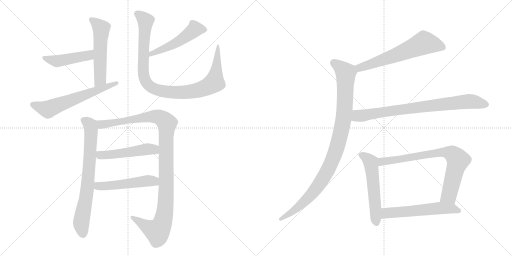
t = 0.00 s
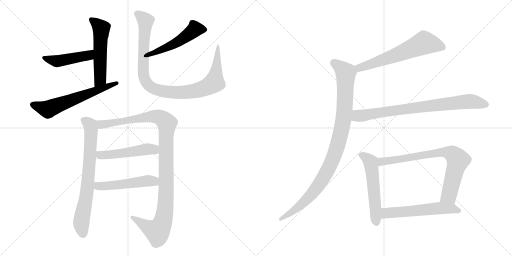
t = 2.42 s
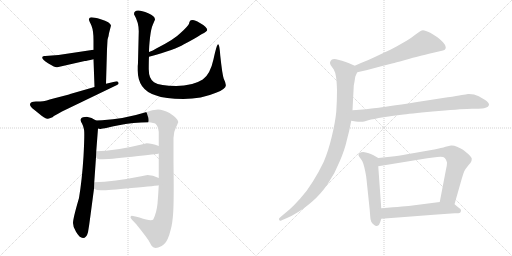
t = 4.84 s
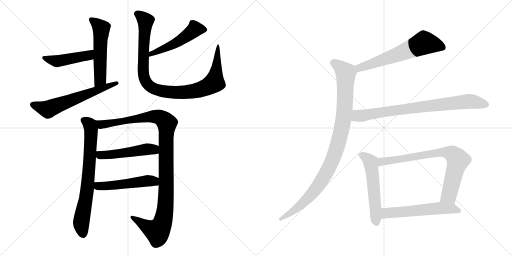
t = 7.26 s
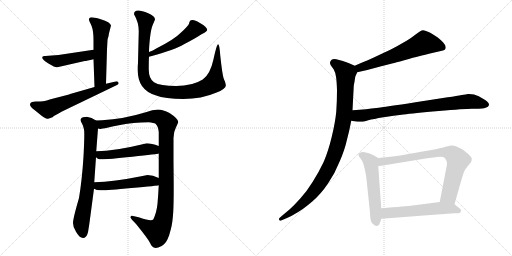
t = 9.67 s
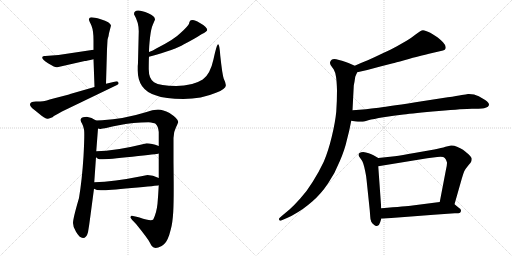
t = 12.09 s

The animated SVG that drew these frames (rendered in a browser with its animation timeline set to each time). Animation: 15 CSS @keyframes rules; one cycle of 12.09 s.

<svg version="1.1" viewBox="0 0 2048 1024" xmlns="http://www.w3.org/2000/svg">
  <g stroke="lightgray" stroke-dasharray="1,1" stroke-width="1" transform="scale(4, 4)">
    <line x1="0" y1="0" x2="256" y2="256"></line>
    <line x1="256" y1="0" x2="0" y2="256"></line>
    <line x1="128" y1="0" x2="128" y2="256"></line>
    <line x1="0" y1="128" x2="256" y2="128"></line>
    <line x1="256" y1="0" x2="512" y2="256"></line>
    <line x1="512" y1="0" x2="256" y2="256"></line>
    <line x1="384" y1="0" x2="384" y2="256"></line>
    <line x1="256" y1="128" x2="512" y2="128"></line>
  </g>
<g transform="scale(1, -1) translate(0, -850)">
   <style type="text/css">
    @keyframes keyframes0 {
      from {
       stroke: black;
       stroke-dashoffset: 541;
       stroke-width: 128;
       }
       64% {
       animation-timing-function: step-end;
       stroke: black;
       stroke-dashoffset: 0;
       stroke-width: 128;
       }
       to {
       stroke: black;
       stroke-width: 1024;
       }
       }
       #make-me-a-hanzi-animation-0 {
         animation: keyframes0 0.690267s both;
         animation-delay: 0.000000s;
         animation-timing-function: linear;
       }
    @keyframes keyframes1 {
      from {
       stroke: black;
       stroke-dashoffset: 457;
       stroke-width: 128;
       }
       60% {
       animation-timing-function: step-end;
       stroke: black;
       stroke-dashoffset: 0;
       stroke-width: 128;
       }
       to {
       stroke: black;
       stroke-width: 1024;
       }
       }
       #make-me-a-hanzi-animation-1 {
         animation: keyframes1 0.621908s both;
         animation-delay: 0.690267s;
         animation-timing-function: linear;
       }
    @keyframes keyframes2 {
      from {
       stroke: black;
       stroke-dashoffset: 614;
       stroke-width: 128;
       }
       67% {
       animation-timing-function: step-end;
       stroke: black;
       stroke-dashoffset: 0;
       stroke-width: 128;
       }
       to {
       stroke: black;
       stroke-width: 1024;
       }
       }
       #make-me-a-hanzi-animation-2 {
         animation: keyframes2 0.749674s both;
         animation-delay: 1.312175s;
         animation-timing-function: linear;
       }
    @keyframes keyframes3 {
      from {
       stroke: black;
       stroke-dashoffset: 502;
       stroke-width: 128;
       }
       62% {
       animation-timing-function: step-end;
       stroke: black;
       stroke-dashoffset: 0;
       stroke-width: 128;
       }
       to {
       stroke: black;
       stroke-width: 1024;
       }
       }
       #make-me-a-hanzi-animation-3 {
         animation: keyframes3 0.658529s both;
         animation-delay: 2.061849s;
         animation-timing-function: linear;
       }
    @keyframes keyframes4 {
      from {
       stroke: black;
       stroke-dashoffset: 989;
       stroke-width: 128;
       }
       76% {
       animation-timing-function: step-end;
       stroke: black;
       stroke-dashoffset: 0;
       stroke-width: 128;
       }
       to {
       stroke: black;
       stroke-width: 1024;
       }
       }
       #make-me-a-hanzi-animation-4 {
         animation: keyframes4 1.054850s both;
         animation-delay: 2.720378s;
         animation-timing-function: linear;
       }
    @keyframes keyframes5 {
      from {
       stroke: black;
       stroke-dashoffset: 725;
       stroke-width: 128;
       }
       70% {
       animation-timing-function: step-end;
       stroke: black;
       stroke-dashoffset: 0;
       stroke-width: 128;
       }
       to {
       stroke: black;
       stroke-width: 1024;
       }
       }
       #make-me-a-hanzi-animation-5 {
         animation: keyframes5 0.840007s both;
         animation-delay: 3.775228s;
         animation-timing-function: linear;
       }
    @keyframes keyframes6 {
      from {
       stroke: black;
       stroke-dashoffset: 1104;
       stroke-width: 128;
       }
       78% {
       animation-timing-function: step-end;
       stroke: black;
       stroke-dashoffset: 0;
       stroke-width: 128;
       }
       to {
       stroke: black;
       stroke-width: 1024;
       }
       }
       #make-me-a-hanzi-animation-6 {
         animation: keyframes6 1.148438s both;
         animation-delay: 4.615235s;
         animation-timing-function: linear;
       }
    @keyframes keyframes7 {
      from {
       stroke: black;
       stroke-dashoffset: 504;
       stroke-width: 128;
       }
       62% {
       animation-timing-function: step-end;
       stroke: black;
       stroke-dashoffset: 0;
       stroke-width: 128;
       }
       to {
       stroke: black;
       stroke-width: 1024;
       }
       }
       #make-me-a-hanzi-animation-7 {
         animation: keyframes7 0.660156s both;
         animation-delay: 5.763673s;
         animation-timing-function: linear;
       }
    @keyframes keyframes8 {
      from {
       stroke: black;
       stroke-dashoffset: 510;
       stroke-width: 128;
       }
       62% {
       animation-timing-function: step-end;
       stroke: black;
       stroke-dashoffset: 0;
       stroke-width: 128;
       }
       to {
       stroke: black;
       stroke-width: 1024;
       }
       }
       #make-me-a-hanzi-animation-8 {
         animation: keyframes8 0.665039s both;
         animation-delay: 6.423829s;
         animation-timing-function: linear;
       }
    @keyframes keyframes9 {
      from {
       stroke: black;
       stroke-dashoffset: 621;
       stroke-width: 128;
       }
       67% {
       animation-timing-function: step-end;
       stroke: black;
       stroke-dashoffset: 0;
       stroke-width: 128;
       }
       to {
       stroke: black;
       stroke-width: 1024;
       }
       }
       #make-me-a-hanzi-animation-9 {
         animation: keyframes9 0.755371s both;
         animation-delay: 7.088868s;
         animation-timing-function: linear;
       }
    @keyframes keyframes10 {
      from {
       stroke: black;
       stroke-dashoffset: 995;
       stroke-width: 128;
       }
       76% {
       animation-timing-function: step-end;
       stroke: black;
       stroke-dashoffset: 0;
       stroke-width: 128;
       }
       to {
       stroke: black;
       stroke-width: 1024;
       }
       }
       #make-me-a-hanzi-animation-10 {
         animation: keyframes10 1.059733s both;
         animation-delay: 7.844239s;
         animation-timing-function: linear;
       }
    @keyframes keyframes11 {
      from {
       stroke: black;
       stroke-dashoffset: 802;
       stroke-width: 128;
       }
       72% {
       animation-timing-function: step-end;
       stroke: black;
       stroke-dashoffset: 0;
       stroke-width: 128;
       }
       to {
       stroke: black;
       stroke-width: 1024;
       }
       }
       #make-me-a-hanzi-animation-11 {
         animation: keyframes11 0.902669s both;
         animation-delay: 8.903972s;
         animation-timing-function: linear;
       }
    @keyframes keyframes12 {
      from {
       stroke: black;
       stroke-dashoffset: 550;
       stroke-width: 128;
       }
       64% {
       animation-timing-function: step-end;
       stroke: black;
       stroke-dashoffset: 0;
       stroke-width: 128;
       }
       to {
       stroke: black;
       stroke-width: 1024;
       }
       }
       #make-me-a-hanzi-animation-12 {
         animation: keyframes12 0.697591s both;
         animation-delay: 9.806641s;
         animation-timing-function: linear;
       }
    @keyframes keyframes13 {
      from {
       stroke: black;
       stroke-dashoffset: 769;
       stroke-width: 128;
       }
       71% {
       animation-timing-function: step-end;
       stroke: black;
       stroke-dashoffset: 0;
       stroke-width: 128;
       }
       to {
       stroke: black;
       stroke-width: 1024;
       }
       }
       #make-me-a-hanzi-animation-13 {
         animation: keyframes13 0.875814s both;
         animation-delay: 10.504232s;
         animation-timing-function: linear;
       }
    @keyframes keyframes14 {
      from {
       stroke: black;
       stroke-dashoffset: 568;
       stroke-width: 128;
       }
       65% {
       animation-timing-function: step-end;
       stroke: black;
       stroke-dashoffset: 0;
       stroke-width: 128;
       }
       to {
       stroke: black;
       stroke-width: 1024;
       }
       }
       #make-me-a-hanzi-animation-14 {
         animation: keyframes14 0.712240s both;
         animation-delay: 11.380046s;
         animation-timing-function: linear;
       }
</style>
<path d="M 374.0 613.0 L 378.0 502.0 C 379.0 472.0 423.0 485.0 424.0 515.0 L 428.0 653.0 L 430.0 689.0 Q 430.0 693.0 434.0 705.0 L 436.0 717.0 L 444.0 748.0 Q 442.0 761.0 403.0 773.0 Q 363.0 784.0 359.0 779.0 Q 354.0 773.0 356.0 770.0 Q 357.0 766.0 366.0 747.0 Q 374.0 727.0 374.0 689.0 L 374.0 651.0 L 374.0 613.0 Z" fill="lightgray"></path> 
<path d="M 192.0 597.0 L 215.0 584.0 Q 223.0 580.0 229.0 581.0 L 339.0 606.0 Q 346.0 606.0 374.0 613.0 C 403.0 620.0 404.0 655.0 374.0 651.0 L 234.0 630.0 L 181.0 626.0 Q 173.0 627.0 170.0 623.0 Q 164.0 614.0 192.0 597.0 Z" fill="lightgray"></path> 
<path d="M 378.0 502.0 L 284.0 475.0 Q 281.0 474.0 276.0 472.0 L 214.0 456.0 Q 181.0 446.0 172.0 445.0 Q 163.0 444.0 143.5 444.0 Q 124.0 444.0 120.5 435.0 Q 117.0 426.0 138.0 410.0 L 159.0 393.0 Q 163.0 389.0 175.0 381.5 Q 187.0 374.0 192.0 375.0 Q 197.0 376.0 210.0 381.0 Q 216.0 387.0 234.0 396.0 L 248.0 404.0 L 468.0 510.0 Q 477.0 515.0 473.5 520.5 Q 470.0 526.0 462.0 524.0 L 424.0 515.0 L 378.0 502.0 Z" fill="lightgray"></path> 
<path d="M 596.0 623.0 Q 705.0 653.0 734.0 672.0 Q 779.0 695.0 806.0 713.0 Q 829.0 724.0 829.0 730.0 Q 829.0 742.0 798.0 759.0 Q 780.0 770.0 771.0 770.0 Q 761.0 770.0 760.0 766.0 Q 757.0 762.0 756.0 755.0 Q 754.0 747.0 722.0 718.0 Q 698.0 693.0 625.0 656.0 Q 612.0 648.0 596.0 642.0 C 568.0 631.0 567.0 615.0 596.0 623.0 Z" fill="lightgray"></path> 
<path d="M 552.0 601.0 Q 552.0 594.0 551.0 586.0 L 551.0 568.0 Q 551.0 491.0 622.0 469.0 Q 661.0 454.0 733.5 454.0 Q 806.0 454.0 864.0 479.0 Q 907.0 496.0 903.0 511.0 Q 902.0 521.0 895.0 535.0 Q 889.0 553.0 881.0 628.0 Q 878.0 673.0 872.5 673.0 Q 867.0 673.0 854.0 613.0 Q 841.0 553.0 811.0 532.0 Q 770.0 506.0 705.0 506.0 Q 640.0 506.0 616.0 521.0 Q 595.0 536.0 595.0 573.5 Q 595.0 611.0 596.0 623.0 L 596.0 642.0 Q 596.0 663.0 600.0 699.5 Q 604.0 736.0 612.0 753.5 Q 620.0 771.0 620.0 772.0 Q 620.0 786.0 593.0 797.0 Q 536.0 821.0 536.0 793.0 Q 555.0 761.0 555.0 725.0 L 552.0 601.0 Z" fill="lightgray"></path> 
<path d="M 328.0 356.0 Q 333.0 347.0 336.0 332.0 Q 339.0 317.0 334.0 224.0 Q 328.0 130.0 316.0 58.0 Q 292.0 -24.0 292.0 -42.0 Q 292.0 -59.0 304.0 -77.0 Q 318.0 -102.0 332.0 -102.0 Q 346.0 -102.0 352.0 -79.0 Q 357.0 -50.0 361.0 -18.0 L 376.0 95.0 L 377.0 121.0 L 384.0 221.0 L 385.0 245.0 L 392.0 336.0 C 394.0 362.0 394.0 362.0 384.0 368.0 Q 367.0 381.0 347.0 383.0 Q 311.0 383.0 328.0 356.0 Z" fill="lightgray"></path> 
<path d="M 635.0 109.0 Q 633.0 71.0 630.0 35.0 Q 626.0 -2.0 613.0 -28.0 Q 604.0 -36.0 558.0 -20.0 Q 531.0 -13.0 527.0 -13.0 Q 522.0 -13.0 522.0 -20.0 Q 524.0 -26.0 545.0 -47.0 Q 591.0 -104.0 598.0 -118.0 Q 605.0 -132.0 608.0 -135.0 Q 617.0 -145.0 633.0 -140.0 Q 649.0 -134.0 656.0 -127.0 Q 672.0 -114.0 683.0 -68.0 Q 690.0 -45.0 693.0 3.0 Q 696.0 52.0 694.0 201.0 L 694.0 298.0 Q 694.0 322.0 704.0 341.0 Q 713.0 360.0 713.0 362.0 Q 713.0 375.0 678.0 398.0 Q 652.0 412.0 632.0 412.0 Q 611.0 412.0 583.0 401.0 Q 496.0 374.0 408.0 369.0 L 384.0 368.0 C 354.0 367.0 362.0 335.0 392.0 336.0 L 400.0 334.0 Q 404.0 334.0 470.0 348.0 Q 535.0 361.0 594.0 361.0 Q 616.0 359.0 622.0 355.0 Q 633.0 345.0 635.0 322.0 L 635.0 266.0 L 635.0 236.0 L 635.0 138.0 L 635.0 109.0 Z" fill="lightgray"></path> 
<path d="M 384.0 221.0 Q 393.0 213.0 397.0 213.0 Q 427.0 212.0 529.0 223.0 Q 631.0 234.0 635.0 236.0 C 664.0 242.0 663.0 256.0 635.0 266.0 Q 606.0 277.0 587.0 277.0 Q 572.0 274.0 566.0 272.0 Q 461.0 246.0 385.0 245.0 C 355.0 244.0 361.0 240.0 384.0 221.0 Z" fill="lightgray"></path> 
<path d="M 376.0 95.0 Q 386.0 89.0 403.0 89.0 Q 420.0 88.0 526.0 98.0 Q 632.0 107.0 635.0 109.0 C 665.0 114.0 662.0 125.0 635.0 138.0 Q 611.0 150.0 590.0 150.0 L 565.0 145.0 Q 456.0 123.0 377.0 121.0 C 347.0 120.0 349.0 107.0 376.0 95.0 Z" fill="lightgray"></path> 
<path d="M 1429.0 561.5 L 1469.0 570.5 L 1521.0 584.5 L 1572.0 597.5 Q 1579.0 599.5 1617.0 609.5 Q 1656.0 621.5 1676.0 625.5 Q 1697.0 631.5 1733.0 639.5 L 1759.0 645.5 Q 1775.0 649.5 1779.0 651.5 Q 1783.0 654.5 1783.0 661.5 Q 1783.0 669.5 1772.0 681.5 Q 1761.0 692.5 1751.0 700.5 Q 1741.0 707.5 1721.0 719.5 Q 1701.0 729.5 1692.0 729.5 Q 1683.0 728.5 1665.0 714.5 Q 1646.0 699.5 1628.0 688.5 L 1586.0 664.5 Q 1563.0 651.5 1529.0 636.5 Q 1496.0 620.5 1471.0 609.5 Q 1445.0 599.5 1419.0 587.5 C 1392.0 575.5 1400.0 554.5 1429.0 561.5 Z" fill="lightgray"></path> 
<path d="M 1419.0 587.5 L 1394.0 598.5 Q 1379.0 604.5 1368.0 607.5 Q 1356.0 611.5 1345.0 613.5 Q 1340.0 614.5 1337.0 614.5 Q 1331.0 614.5 1328.0 612.5 Q 1323.0 609.5 1321.0 603.5 Q 1320.0 601.5 1320.0 599.5 Q 1320.0 594.5 1323.0 589.5 L 1335.0 572.5 Q 1341.0 562.5 1344.0 543.5 Q 1347.0 525.5 1348.0 489.5 Q 1348.0 446.5 1345.0 403.5 Q 1341.0 361.5 1327.0 303.5 Q 1313.0 245.5 1295.0 203.5 Q 1275.0 161.5 1251.0 123.5 Q 1227.0 84.5 1201.0 56.5 Q 1177.0 29.5 1158.0 12.5 L 1128.0 -12.5 L 1118.0 -21.5 Q 1116.0 -23.5 1116.0 -25.5 Q 1116.0 -27.5 1117.0 -29.5 Q 1118.0 -32.5 1121.0 -32.5 Q 1123.0 -32.5 1127.0 -30.5 L 1148.0 -21.5 Q 1167.0 -13.5 1191.0 1.5 Q 1215.0 15.5 1249.0 44.5 Q 1283.0 73.5 1312.0 116.5 Q 1341.0 159.5 1359.0 205.5 Q 1379.0 251.5 1387.0 288.5 Q 1397.0 324.5 1405.0 367.5 L 1410.0 409.5 L 1415.0 506.5 Q 1415.0 509.5 1418.0 523.5 Q 1420.0 537.5 1421.0 543.5 Q 1423.0 548.5 1429.0 561.5 C 1436.0 579.5 1436.0 579.5 1419.0 587.5 Z" fill="lightgray"></path> 
<path d="M 1405.0 367.5 L 1423.0 364.5 Q 1432.0 363.5 1440.0 363.5 L 1447.0 363.5 Q 1453.0 363.5 1473.0 369.5 Q 1493.0 374.5 1534.0 381.5 Q 1575.0 387.5 1614.0 392.5 Q 1653.0 397.5 1755.0 406.5 Q 1857.0 415.5 1888.0 415.5 Q 1920.0 415.5 1928.0 416.5 Q 1936.0 417.5 1945.0 420.5 Q 1953.0 423.5 1955.0 428.5 Q 1956.0 430.5 1956.0 431.5 Q 1956.0 435.5 1953.0 439.5 Q 1949.0 445.5 1939.0 451.5 L 1915.0 465.5 Q 1897.0 474.5 1876.0 474.5 L 1872.0 474.5 Q 1865.0 473.5 1847.0 470.5 Q 1829.0 466.5 1791.0 461.5 L 1662.0 441.5 Q 1539.0 422.5 1505.0 418.5 Q 1470.0 413.5 1410.0 409.5 C 1380.0 407.5 1375.0 372.5 1405.0 367.5 Z" fill="lightgray"></path> 
<path d="M 1513.0 218.5 L 1494.0 229.5 Q 1486.0 234.5 1475.0 237.5 Q 1463.0 241.5 1453.0 242.5 Q 1443.0 242.5 1438.0 238.5 Q 1434.0 236.5 1434.0 231.5 L 1434.0 229.5 Q 1435.0 225.5 1442.0 216.5 Q 1449.0 208.5 1453.0 196.5 Q 1457.0 184.5 1461.0 164.5 Q 1465.0 145.5 1466.0 133.5 L 1479.0 9.5 L 1481.0 -16.5 Q 1481.0 -26.5 1485.0 -36.5 Q 1489.0 -44.5 1497.0 -49.5 Q 1501.0 -53.5 1506.0 -53.5 Q 1508.0 -53.5 1510.0 -52.5 Q 1517.0 -51.5 1521.0 -37.5 L 1525.0 -24.5 L 1525.0 17.5 L 1513.0 185.5 C 1511.0 215.5 1515.0 217.5 1513.0 218.5 Z" fill="lightgray"></path> 
<path d="M 1818.0 33.5 L 1847.0 135.5 Q 1853.0 156.5 1857.0 165.5 Q 1862.0 175.5 1873.0 188.5 Q 1884.0 201.5 1885.0 204.5 Q 1887.0 209.5 1887.0 215.5 Q 1887.0 221.5 1874.0 233.5 Q 1861.0 245.5 1852.0 251.5 Q 1842.0 257.5 1828.0 263.5 Q 1817.0 268.5 1807.0 268.5 L 1804.0 268.5 Q 1798.0 267.5 1782.0 263.5 Q 1767.0 258.5 1737.0 252.5 L 1657.0 238.5 Q 1607.0 229.5 1579.0 225.5 L 1513.0 218.5 C 1483.0 215.5 1483.0 180.5 1513.0 185.5 L 1709.0 217.5 L 1749.0 222.5 Q 1756.0 223.5 1762.0 223.5 Q 1775.0 223.5 1779.0 218.5 Q 1785.0 212.5 1787.0 203.5 Q 1788.0 201.5 1788.0 198.5 Q 1788.0 188.5 1783.0 167.5 L 1759.0 42.5 C 1753.0 13.5 1810.0 4.5 1818.0 33.5 Z" fill="lightgray"></path> 
<path d="M 1525.0 -24.5 L 1631.0 -16.5 L 1735.0 -8.5 L 1819.0 -2.5 Q 1837.0 -2.5 1840.0 -0.5 Q 1843.0 1.5 1844.0 7.5 L 1844.0 8.5 Q 1844.0 14.5 1835.0 19.5 L 1818.0 33.5 C 1801.0 47.5 1789.0 46.5 1759.0 42.5 L 1650.0 28.5 Q 1627.0 25.5 1525.0 17.5 C 1495.0 15.5 1495.0 -26.5 1525.0 -24.5 Z" fill="lightgray"></path> 
      <clipPath id="make-me-a-hanzi-clip-0">
      <path d="M 374.0 613.0 L 378.0 502.0 C 379.0 472.0 423.0 485.0 424.0 515.0 L 428.0 653.0 L 430.0 689.0 Q 430.0 693.0 434.0 705.0 L 436.0 717.0 L 444.0 748.0 Q 442.0 761.0 403.0 773.0 Q 363.0 784.0 359.0 779.0 Q 354.0 773.0 356.0 770.0 Q 357.0 766.0 366.0 747.0 Q 374.0 727.0 374.0 689.0 L 374.0 651.0 L 374.0 613.0 Z" fill="lightgray"></path>
      </clipPath>
      <path clip-path="url(#make-me-a-hanzi-clip-0)" d="M 364.0 772.0 L 386.0 756.0 L 405.0 731.0 L 401.0 533.0 L 384.0 510.0 " fill="none" id="make-me-a-hanzi-animation-0" stroke-dasharray="413 826" stroke-linecap="round"></path>

      <clipPath id="make-me-a-hanzi-clip-1">
      <path d="M 192.0 597.0 L 215.0 584.0 Q 223.0 580.0 229.0 581.0 L 339.0 606.0 Q 346.0 606.0 374.0 613.0 C 403.0 620.0 404.0 655.0 374.0 651.0 L 234.0 630.0 L 181.0 626.0 Q 173.0 627.0 170.0 623.0 Q 164.0 614.0 192.0 597.0 Z" fill="lightgray"></path>
      </clipPath>
      <path clip-path="url(#make-me-a-hanzi-clip-1)" d="M 177.0 619.0 L 227.0 605.0 L 348.0 627.0 L 367.0 645.0 " fill="none" id="make-me-a-hanzi-animation-1" stroke-dasharray="329 658" stroke-linecap="round"></path>

      <clipPath id="make-me-a-hanzi-clip-2">
      <path d="M 378.0 502.0 L 284.0 475.0 Q 281.0 474.0 276.0 472.0 L 214.0 456.0 Q 181.0 446.0 172.0 445.0 Q 163.0 444.0 143.5 444.0 Q 124.0 444.0 120.5 435.0 Q 117.0 426.0 138.0 410.0 L 159.0 393.0 Q 163.0 389.0 175.0 381.5 Q 187.0 374.0 192.0 375.0 Q 197.0 376.0 210.0 381.0 Q 216.0 387.0 234.0 396.0 L 248.0 404.0 L 468.0 510.0 Q 477.0 515.0 473.5 520.5 Q 470.0 526.0 462.0 524.0 L 424.0 515.0 L 378.0 502.0 Z" fill="lightgray"></path>
      </clipPath>
      <path clip-path="url(#make-me-a-hanzi-clip-2)" d="M 130.0 432.0 L 189.0 413.0 L 466.0 518.0 " fill="none" id="make-me-a-hanzi-animation-2" stroke-dasharray="486 972" stroke-linecap="round"></path>

      <clipPath id="make-me-a-hanzi-clip-3">
      <path d="M 596.0 623.0 Q 705.0 653.0 734.0 672.0 Q 779.0 695.0 806.0 713.0 Q 829.0 724.0 829.0 730.0 Q 829.0 742.0 798.0 759.0 Q 780.0 770.0 771.0 770.0 Q 761.0 770.0 760.0 766.0 Q 757.0 762.0 756.0 755.0 Q 754.0 747.0 722.0 718.0 Q 698.0 693.0 625.0 656.0 Q 612.0 648.0 596.0 642.0 C 568.0 631.0 567.0 615.0 596.0 623.0 Z" fill="lightgray"></path>
      </clipPath>
      <path clip-path="url(#make-me-a-hanzi-clip-3)" d="M 820.0 731.0 L 780.0 733.0 L 697.0 674.0 L 615.0 640.0 L 606.0 628.0 " fill="none" id="make-me-a-hanzi-animation-3" stroke-dasharray="374 748" stroke-linecap="round"></path>

      <clipPath id="make-me-a-hanzi-clip-4">
      <path d="M 552.0 601.0 Q 552.0 594.0 551.0 586.0 L 551.0 568.0 Q 551.0 491.0 622.0 469.0 Q 661.0 454.0 733.5 454.0 Q 806.0 454.0 864.0 479.0 Q 907.0 496.0 903.0 511.0 Q 902.0 521.0 895.0 535.0 Q 889.0 553.0 881.0 628.0 Q 878.0 673.0 872.5 673.0 Q 867.0 673.0 854.0 613.0 Q 841.0 553.0 811.0 532.0 Q 770.0 506.0 705.0 506.0 Q 640.0 506.0 616.0 521.0 Q 595.0 536.0 595.0 573.5 Q 595.0 611.0 596.0 623.0 L 596.0 642.0 Q 596.0 663.0 600.0 699.5 Q 604.0 736.0 612.0 753.5 Q 620.0 771.0 620.0 772.0 Q 620.0 786.0 593.0 797.0 Q 536.0 821.0 536.0 793.0 Q 555.0 761.0 555.0 725.0 L 552.0 601.0 Z" fill="lightgray"></path>
      </clipPath>
      <path clip-path="url(#make-me-a-hanzi-clip-4)" d="M 549.0 795.0 L 582.0 766.0 L 573.0 560.0 L 584.0 523.0 L 610.0 498.0 L 666.0 483.0 L 725.0 480.0 L 797.0 490.0 L 844.0 511.0 L 857.0 520.0 L 859.0 529.0 L 873.0 670.0 " fill="none" id="make-me-a-hanzi-animation-4" stroke-dasharray="861 1722" stroke-linecap="round"></path>

      <clipPath id="make-me-a-hanzi-clip-5">
      <path d="M 328.0 356.0 Q 333.0 347.0 336.0 332.0 Q 339.0 317.0 334.0 224.0 Q 328.0 130.0 316.0 58.0 Q 292.0 -24.0 292.0 -42.0 Q 292.0 -59.0 304.0 -77.0 Q 318.0 -102.0 332.0 -102.0 Q 346.0 -102.0 352.0 -79.0 Q 357.0 -50.0 361.0 -18.0 L 376.0 95.0 L 377.0 121.0 L 384.0 221.0 L 385.0 245.0 L 392.0 336.0 C 394.0 362.0 394.0 362.0 384.0 368.0 Q 367.0 381.0 347.0 383.0 Q 311.0 383.0 328.0 356.0 Z" fill="lightgray"></path>
      </clipPath>
      <path clip-path="url(#make-me-a-hanzi-clip-5)" d="M 337.0 368.0 L 360.0 351.0 L 364.0 315.0 L 348.0 88.0 L 325.0 -44.0 L 332.0 -86.0 " fill="none" id="make-me-a-hanzi-animation-5" stroke-dasharray="597 1194" stroke-linecap="round"></path>

      <clipPath id="make-me-a-hanzi-clip-6">
      <path d="M 635.0 109.0 Q 633.0 71.0 630.0 35.0 Q 626.0 -2.0 613.0 -28.0 Q 604.0 -36.0 558.0 -20.0 Q 531.0 -13.0 527.0 -13.0 Q 522.0 -13.0 522.0 -20.0 Q 524.0 -26.0 545.0 -47.0 Q 591.0 -104.0 598.0 -118.0 Q 605.0 -132.0 608.0 -135.0 Q 617.0 -145.0 633.0 -140.0 Q 649.0 -134.0 656.0 -127.0 Q 672.0 -114.0 683.0 -68.0 Q 690.0 -45.0 693.0 3.0 Q 696.0 52.0 694.0 201.0 L 694.0 298.0 Q 694.0 322.0 704.0 341.0 Q 713.0 360.0 713.0 362.0 Q 713.0 375.0 678.0 398.0 Q 652.0 412.0 632.0 412.0 Q 611.0 412.0 583.0 401.0 Q 496.0 374.0 408.0 369.0 L 384.0 368.0 C 354.0 367.0 362.0 335.0 392.0 336.0 L 400.0 334.0 Q 404.0 334.0 470.0 348.0 Q 535.0 361.0 594.0 361.0 Q 616.0 359.0 622.0 355.0 Q 633.0 345.0 635.0 322.0 L 635.0 266.0 L 635.0 236.0 L 635.0 138.0 L 635.0 109.0 Z" fill="lightgray"></path>
      </clipPath>
      <path clip-path="url(#make-me-a-hanzi-clip-6)" d="M 390.0 364.0 L 406.0 352.0 L 455.0 356.0 L 620.0 384.0 L 648.0 376.0 L 667.0 356.0 L 664.0 63.0 L 659.0 -3.0 L 649.0 -44.0 L 630.0 -75.0 L 604.0 -66.0 L 528.0 -19.0 " fill="none" id="make-me-a-hanzi-animation-6" stroke-dasharray="976 1952" stroke-linecap="round"></path>

      <clipPath id="make-me-a-hanzi-clip-7">
      <path d="M 384.0 221.0 Q 393.0 213.0 397.0 213.0 Q 427.0 212.0 529.0 223.0 Q 631.0 234.0 635.0 236.0 C 664.0 242.0 663.0 256.0 635.0 266.0 Q 606.0 277.0 587.0 277.0 Q 572.0 274.0 566.0 272.0 Q 461.0 246.0 385.0 245.0 C 355.0 244.0 361.0 240.0 384.0 221.0 Z" fill="lightgray"></path>
      </clipPath>
      <path clip-path="url(#make-me-a-hanzi-clip-7)" d="M 392.0 239.0 L 400.0 229.0 L 444.0 231.0 L 599.0 254.0 L 632.0 244.0 " fill="none" id="make-me-a-hanzi-animation-7" stroke-dasharray="376 752" stroke-linecap="round"></path>

      <clipPath id="make-me-a-hanzi-clip-8">
      <path d="M 376.0 95.0 Q 386.0 89.0 403.0 89.0 Q 420.0 88.0 526.0 98.0 Q 632.0 107.0 635.0 109.0 C 665.0 114.0 662.0 125.0 635.0 138.0 Q 611.0 150.0 590.0 150.0 L 565.0 145.0 Q 456.0 123.0 377.0 121.0 C 347.0 120.0 349.0 107.0 376.0 95.0 Z" fill="lightgray"></path>
      </clipPath>
      <path clip-path="url(#make-me-a-hanzi-clip-8)" d="M 384.0 114.0 L 392.0 106.0 L 406.0 105.0 L 595.0 127.0 L 632.0 116.0 " fill="none" id="make-me-a-hanzi-animation-8" stroke-dasharray="382 764" stroke-linecap="round"></path>

      <clipPath id="make-me-a-hanzi-clip-9">
      <path d="M 1429.0 561.5 L 1469.0 570.5 L 1521.0 584.5 L 1572.0 597.5 Q 1579.0 599.5 1617.0 609.5 Q 1656.0 621.5 1676.0 625.5 Q 1697.0 631.5 1733.0 639.5 L 1759.0 645.5 Q 1775.0 649.5 1779.0 651.5 Q 1783.0 654.5 1783.0 661.5 Q 1783.0 669.5 1772.0 681.5 Q 1761.0 692.5 1751.0 700.5 Q 1741.0 707.5 1721.0 719.5 Q 1701.0 729.5 1692.0 729.5 Q 1683.0 728.5 1665.0 714.5 Q 1646.0 699.5 1628.0 688.5 L 1586.0 664.5 Q 1563.0 651.5 1529.0 636.5 Q 1496.0 620.5 1471.0 609.5 Q 1445.0 599.5 1419.0 587.5 C 1392.0 575.5 1400.0 554.5 1429.0 561.5 Z" fill="lightgray"></path>
      </clipPath>
      <path clip-path="url(#make-me-a-hanzi-clip-9)" d="M 1772.0 660.5 L 1696.0 679.5 L 1484.0 593.5 L 1439.0 579.5 L 1429.0 583.5 " fill="none" id="make-me-a-hanzi-animation-9" stroke-dasharray="493 986" stroke-linecap="round"></path>

      <clipPath id="make-me-a-hanzi-clip-10">
      <path d="M 1419.0 587.5 L 1394.0 598.5 Q 1379.0 604.5 1368.0 607.5 Q 1356.0 611.5 1345.0 613.5 Q 1340.0 614.5 1337.0 614.5 Q 1331.0 614.5 1328.0 612.5 Q 1323.0 609.5 1321.0 603.5 Q 1320.0 601.5 1320.0 599.5 Q 1320.0 594.5 1323.0 589.5 L 1335.0 572.5 Q 1341.0 562.5 1344.0 543.5 Q 1347.0 525.5 1348.0 489.5 Q 1348.0 446.5 1345.0 403.5 Q 1341.0 361.5 1327.0 303.5 Q 1313.0 245.5 1295.0 203.5 Q 1275.0 161.5 1251.0 123.5 Q 1227.0 84.5 1201.0 56.5 Q 1177.0 29.5 1158.0 12.5 L 1128.0 -12.5 L 1118.0 -21.5 Q 1116.0 -23.5 1116.0 -25.5 Q 1116.0 -27.5 1117.0 -29.5 Q 1118.0 -32.5 1121.0 -32.5 Q 1123.0 -32.5 1127.0 -30.5 L 1148.0 -21.5 Q 1167.0 -13.5 1191.0 1.5 Q 1215.0 15.5 1249.0 44.5 Q 1283.0 73.5 1312.0 116.5 Q 1341.0 159.5 1359.0 205.5 Q 1379.0 251.5 1387.0 288.5 Q 1397.0 324.5 1405.0 367.5 L 1410.0 409.5 L 1415.0 506.5 Q 1415.0 509.5 1418.0 523.5 Q 1420.0 537.5 1421.0 543.5 Q 1423.0 548.5 1429.0 561.5 C 1436.0 579.5 1436.0 579.5 1419.0 587.5 Z" fill="lightgray"></path>
      </clipPath>
      <path clip-path="url(#make-me-a-hanzi-clip-10)" d="M 1334.0 598.5 L 1383.0 558.5 L 1378.0 406.5 L 1365.0 326.5 L 1345.0 252.5 L 1307.0 161.5 L 1258.0 87.5 L 1178.0 9.5 L 1122.0 -26.5 " fill="none" id="make-me-a-hanzi-animation-10" stroke-dasharray="867 1734" stroke-linecap="round"></path>

      <clipPath id="make-me-a-hanzi-clip-11">
      <path d="M 1405.0 367.5 L 1423.0 364.5 Q 1432.0 363.5 1440.0 363.5 L 1447.0 363.5 Q 1453.0 363.5 1473.0 369.5 Q 1493.0 374.5 1534.0 381.5 Q 1575.0 387.5 1614.0 392.5 Q 1653.0 397.5 1755.0 406.5 Q 1857.0 415.5 1888.0 415.5 Q 1920.0 415.5 1928.0 416.5 Q 1936.0 417.5 1945.0 420.5 Q 1953.0 423.5 1955.0 428.5 Q 1956.0 430.5 1956.0 431.5 Q 1956.0 435.5 1953.0 439.5 Q 1949.0 445.5 1939.0 451.5 L 1915.0 465.5 Q 1897.0 474.5 1876.0 474.5 L 1872.0 474.5 Q 1865.0 473.5 1847.0 470.5 Q 1829.0 466.5 1791.0 461.5 L 1662.0 441.5 Q 1539.0 422.5 1505.0 418.5 Q 1470.0 413.5 1410.0 409.5 C 1380.0 407.5 1375.0 372.5 1405.0 367.5 Z" fill="lightgray"></path>
      </clipPath>
      <path clip-path="url(#make-me-a-hanzi-clip-11)" d="M 1411.0 373.5 L 1428.0 386.5 L 1847.0 442.5 L 1881.0 445.5 L 1947.0 432.5 " fill="none" id="make-me-a-hanzi-animation-11" stroke-dasharray="674 1348" stroke-linecap="round"></path>

      <clipPath id="make-me-a-hanzi-clip-12">
      <path d="M 1513.0 218.5 L 1494.0 229.5 Q 1486.0 234.5 1475.0 237.5 Q 1463.0 241.5 1453.0 242.5 Q 1443.0 242.5 1438.0 238.5 Q 1434.0 236.5 1434.0 231.5 L 1434.0 229.5 Q 1435.0 225.5 1442.0 216.5 Q 1449.0 208.5 1453.0 196.5 Q 1457.0 184.5 1461.0 164.5 Q 1465.0 145.5 1466.0 133.5 L 1479.0 9.5 L 1481.0 -16.5 Q 1481.0 -26.5 1485.0 -36.5 Q 1489.0 -44.5 1497.0 -49.5 Q 1501.0 -53.5 1506.0 -53.5 Q 1508.0 -53.5 1510.0 -52.5 Q 1517.0 -51.5 1521.0 -37.5 L 1525.0 -24.5 L 1525.0 17.5 L 1513.0 185.5 C 1511.0 215.5 1515.0 217.5 1513.0 218.5 Z" fill="lightgray"></path>
      </clipPath>
      <path clip-path="url(#make-me-a-hanzi-clip-12)" d="M 1444.0 230.5 L 1464.0 220.5 L 1483.0 200.5 L 1505.0 -42.5 " fill="none" id="make-me-a-hanzi-animation-12" stroke-dasharray="422 844" stroke-linecap="round"></path>

      <clipPath id="make-me-a-hanzi-clip-13">
      <path d="M 1818.0 33.5 L 1847.0 135.5 Q 1853.0 156.5 1857.0 165.5 Q 1862.0 175.5 1873.0 188.5 Q 1884.0 201.5 1885.0 204.5 Q 1887.0 209.5 1887.0 215.5 Q 1887.0 221.5 1874.0 233.5 Q 1861.0 245.5 1852.0 251.5 Q 1842.0 257.5 1828.0 263.5 Q 1817.0 268.5 1807.0 268.5 L 1804.0 268.5 Q 1798.0 267.5 1782.0 263.5 Q 1767.0 258.5 1737.0 252.5 L 1657.0 238.5 Q 1607.0 229.5 1579.0 225.5 L 1513.0 218.5 C 1483.0 215.5 1483.0 180.5 1513.0 185.5 L 1709.0 217.5 L 1749.0 222.5 Q 1756.0 223.5 1762.0 223.5 Q 1775.0 223.5 1779.0 218.5 Q 1785.0 212.5 1787.0 203.5 Q 1788.0 201.5 1788.0 198.5 Q 1788.0 188.5 1783.0 167.5 L 1759.0 42.5 C 1753.0 13.5 1810.0 4.5 1818.0 33.5 Z" fill="lightgray"></path>
      </clipPath>
      <path clip-path="url(#make-me-a-hanzi-clip-13)" d="M 1520.0 191.5 L 1529.0 204.5 L 1679.0 228.5 L 1769.0 241.5 L 1806.0 236.5 L 1832.0 209.5 L 1796.0 68.5 L 1768.0 48.5 " fill="none" id="make-me-a-hanzi-animation-13" stroke-dasharray="641 1282" stroke-linecap="round"></path>

      <clipPath id="make-me-a-hanzi-clip-14">
      <path d="M 1525.0 -24.5 L 1631.0 -16.5 L 1735.0 -8.5 L 1819.0 -2.5 Q 1837.0 -2.5 1840.0 -0.5 Q 1843.0 1.5 1844.0 7.5 L 1844.0 8.5 Q 1844.0 14.5 1835.0 19.5 L 1818.0 33.5 C 1801.0 47.5 1789.0 46.5 1759.0 42.5 L 1650.0 28.5 Q 1627.0 25.5 1525.0 17.5 C 1495.0 15.5 1495.0 -26.5 1525.0 -24.5 Z" fill="lightgray"></path>
      </clipPath>
      <path clip-path="url(#make-me-a-hanzi-clip-14)" d="M 1532.0 -17.5 L 1544.0 -3.5 L 1561.0 -0.5 L 1763.0 18.5 L 1808.0 16.5 L 1835.0 7.5 " fill="none" id="make-me-a-hanzi-animation-14" stroke-dasharray="440 880" stroke-linecap="round"></path>

</g>
</svg>
